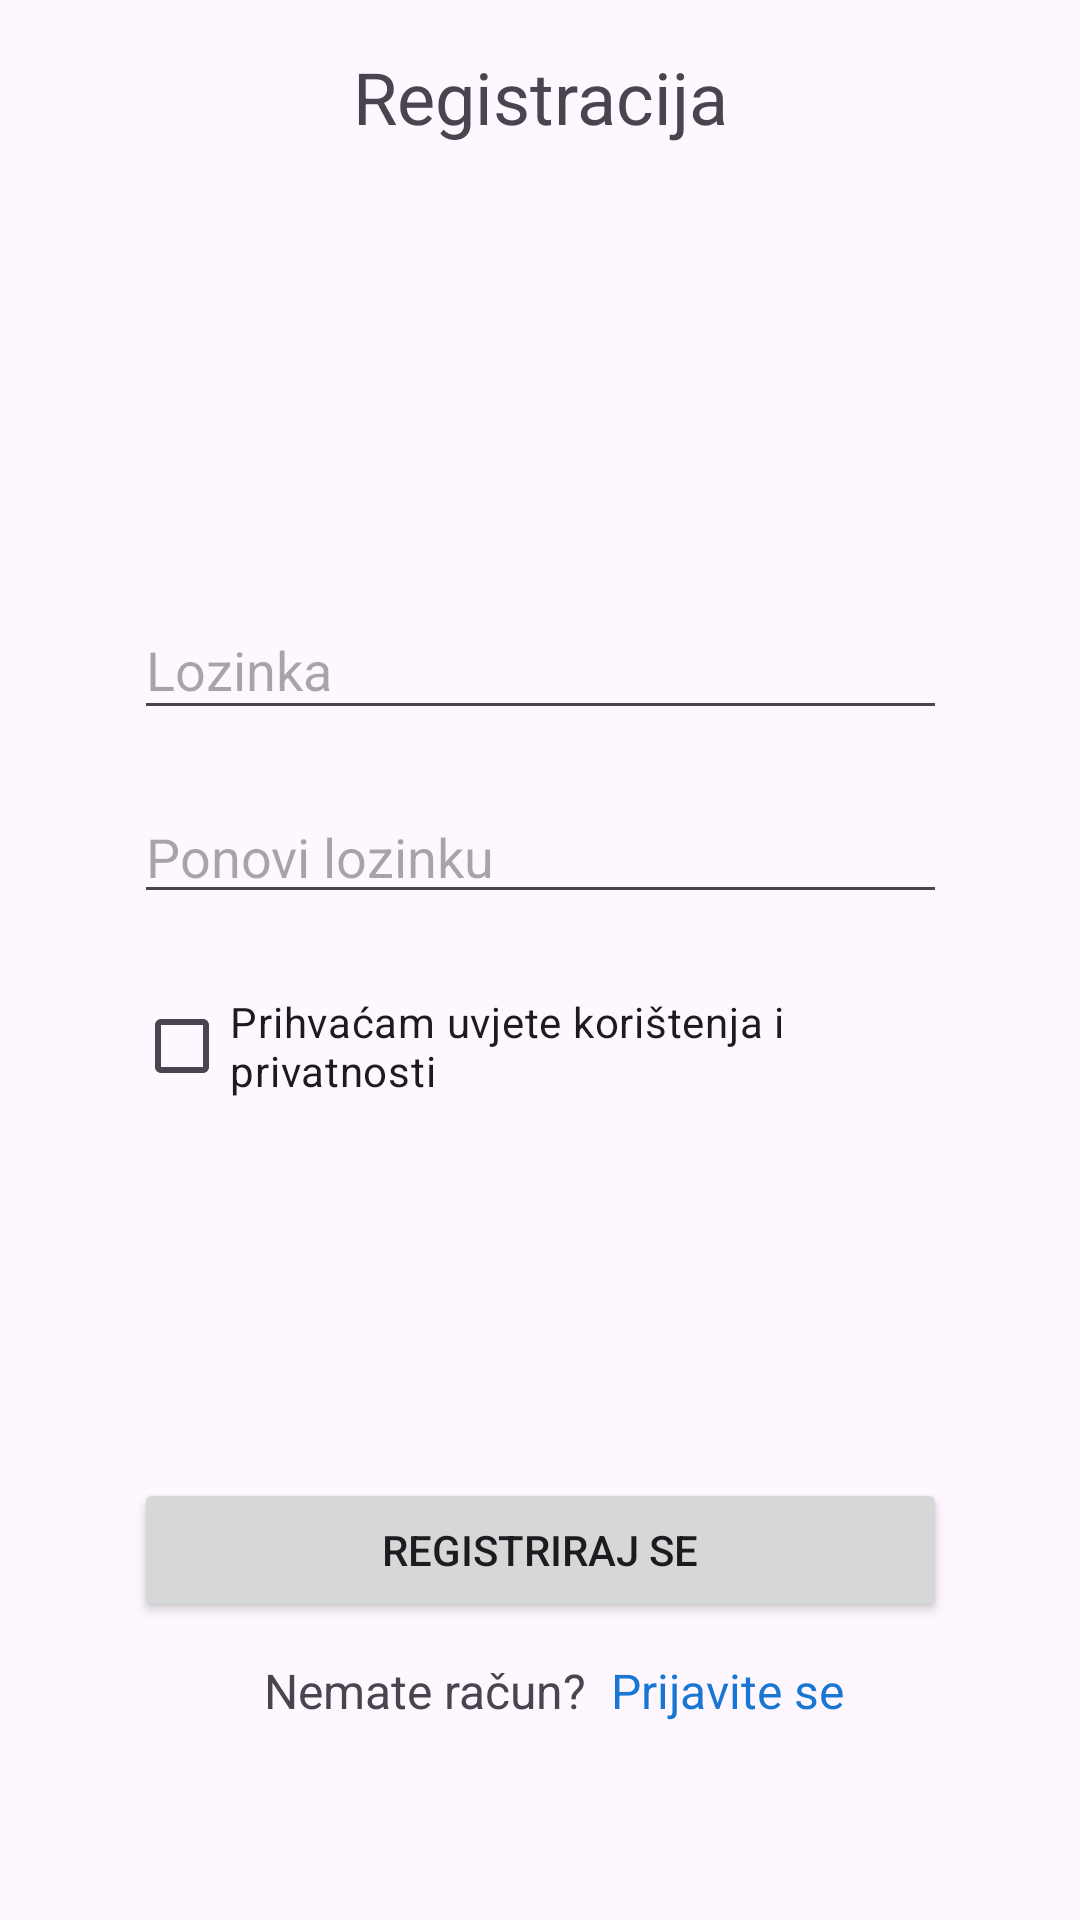

This screen was rendered from an Android layout file. Write that file and the resources it references.
<!-- AndroidManifest.xml: application theme Theme.SnackAlchemist -->
<!-- res/layout/fragment_registration_third_step.xml -->
<androidx.constraintlayout.widget.ConstraintLayout
    xmlns:android="http://schemas.android.com/apk/res/android"
    xmlns:app="http://schemas.android.com/apk/res-auto"
    xmlns:tools="http://schemas.android.com/tools"
    android:layout_width="match_parent"
    android:layout_height="match_parent"
    tools:context="hr.foi.rampu.snackalchemist.RegistrationActivity">

    <TextView
        android:id="@+id/txtNaslov"
        android:layout_width="wrap_content"
        android:layout_height="wrap_content"
        android:text="@string/registracija3"
        android:textSize="24sp"
        app:layout_constraintTop_toTopOf="parent"
        app:layout_constraintStart_toStartOf="parent"
        app:layout_constraintEnd_toEndOf="parent"
        android:layout_marginTop="16dp"/>

    <EditText
        android:id="@+id/txtLozinkaB"
        android:inputType="text"
        android:layout_width="271dp"
        android:layout_height="43dp"
        android:layout_marginTop="152dp"
        android:hint="@string/lozinkaR"
        app:layout_constraintEnd_toEndOf="parent"
        app:layout_constraintStart_toStartOf="parent"
        app:layout_constraintTop_toBottomOf="@+id/txtNaslov" />

    <EditText
        android:id="@+id/txtPonoviLozinkaB"
        android:inputType="text"
        android:layout_width="271dp"
        android:layout_height="wrap_content"
        android:layout_marginTop="20dp"
        android:hint="@string/ponovi_lozinku"
        app:layout_constraintEnd_toEndOf="parent"
        app:layout_constraintStart_toStartOf="parent"
        app:layout_constraintTop_toBottomOf="@+id/txtLozinkaB" />

    <CheckBox
        android:id="@+id/checkBoxPrivatnostB"
        android:layout_width="271dp"
        android:layout_height="wrap_content"
        android:layout_marginTop="20dp"
        android:text="@string/prihva_am_uvjete_kori_tenja_i_privatnosti"
        app:layout_constraintEnd_toEndOf="parent"
        app:layout_constraintStart_toStartOf="parent"
        app:layout_constraintTop_toBottomOf="@+id/txtPonoviLozinkaB" />

    <Button
        android:id="@+id/btnRegistrirajSeB"
        android:layout_width="271dp"
        android:layout_height="wrap_content"
        android:layout_marginTop="120dp"
        android:text="@string/registriraj_se"
        app:layout_constraintEnd_toEndOf="parent"
        app:layout_constraintStart_toStartOf="parent"
        app:layout_constraintTop_toBottomOf="@+id/checkBoxPrivatnostB" />

    <TextView
        android:id="@+id/txtNemateRacun"
        android:layout_width="wrap_content"
        android:layout_height="wrap_content"
        android:layout_marginTop="12dp"
        android:text="@string/nemate_ra_un"
        android:textSize="16sp"
        app:layout_constraintEnd_toEndOf="parent"
        app:layout_constraintHorizontal_bias="0.349"
        app:layout_constraintStart_toStartOf="parent"
        app:layout_constraintTop_toBottomOf="@+id/btnRegistrirajSeB" />

    <TextView
        android:id="@+id/txtPrijava"
        android:layout_width="wrap_content"
        android:layout_height="wrap_content"
        android:layout_marginTop="12dp"
        android:clickable="true"
        android:focusable="true"
        android:onClick="prikaziPrijavu"
        android:text="@string/prijavi_se"
        android:textColor="@color/link"
        android:textSize="16sp"
        app:layout_constraintEnd_toEndOf="parent"
        app:layout_constraintHorizontal_bias="0.092"
        app:layout_constraintStart_toEndOf="@+id/txtNemateRacun"
        app:layout_constraintTop_toBottomOf="@+id/btnRegistrirajSeB" />

</androidx.constraintlayout.widget.ConstraintLayout>
<!-- resources referenced by this layout -->
<resources>
  <color name="link">#1976D2</color>
  <string name="lozinkaR">Lozinka</string>
  <string name="nemate_ra_un">Nemate račun?</string>
  <string name="ponovi_lozinku">Ponovi lozinku</string>
  <string name="prihva_am_uvjete_kori_tenja_i_privatnosti">Prihvaćam uvjete korištenja i privatnosti</string>
  <string name="prijavi_se">Prijavite se</string>
  <string name="registracija3">Registracija</string>
  <string name="registriraj_se">Registriraj se</string>
  <style name="Theme.SnackAlchemist" parent="Base.Theme.SnackAlchemist" />
  <style name="Base.Theme.SnackAlchemist" parent="Theme.Material3.DayNight.NoActionBar">
  
          <item name="android:fitsSystemWindows">true</item>
          <item name="android:windowFullscreen">true</item>
  
      </style>
</resources>
